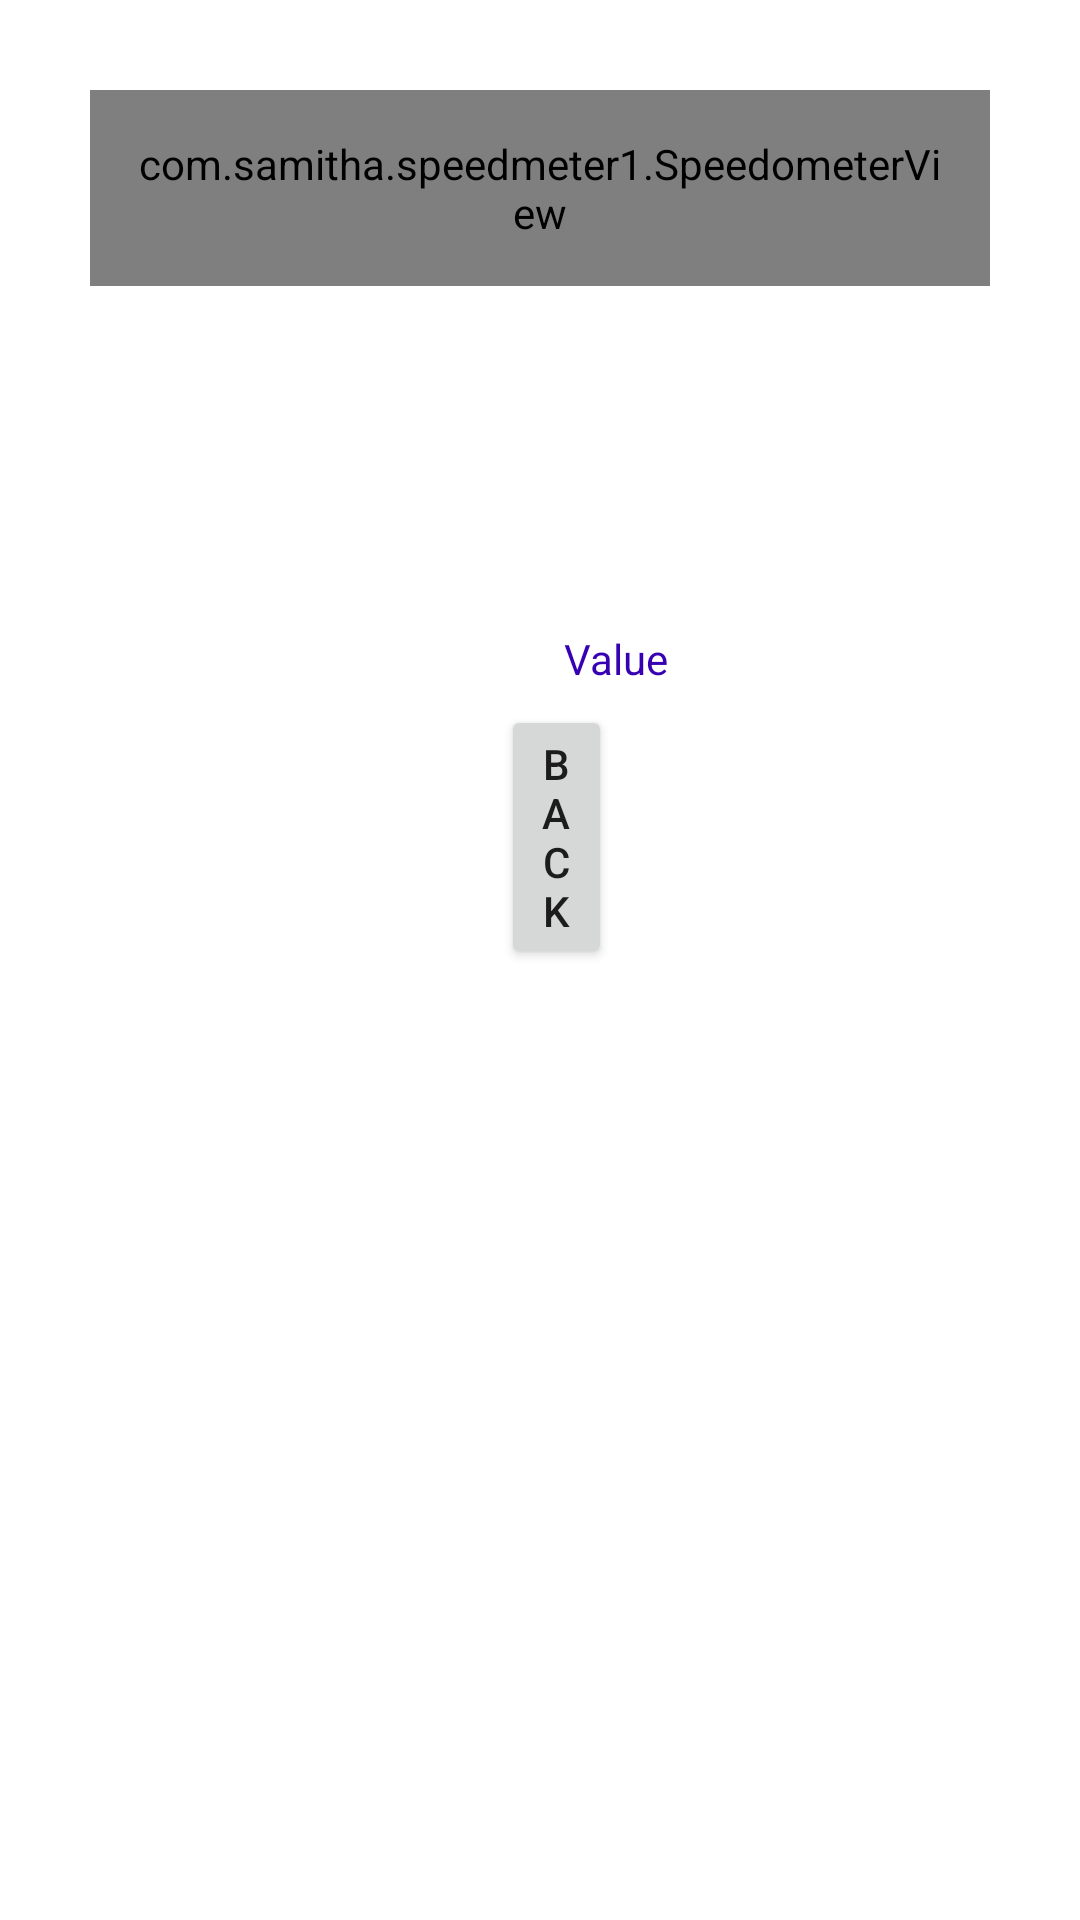

Reconstruct the res/layout file that produces this screen, plus the resources it refers to.
<!-- AndroidManifest.xml: application theme Theme.SpeedMeter1 -->
<!-- res/layout/activity_main.xml -->
<?xml version="1.0" encoding="utf-8"?>
<RelativeLayout
    xmlns:android="http://schemas.android.com/apk/res/android"
    xmlns:tools="http://schemas.android.com/tools"
    xmlns:app="http://schemas.android.com/apk/res-auto"
    android:layout_width="match_parent"
    android:layout_height="match_parent"
    android:background="@color/white"
    tools:context=".MainActivity">



    <com.samitha.speedmeter1.SpeedometerView
        android:layout_height="wrap_content"
        android:layout_width="match_parent"
        android:layout_gravity="center"
        android:layout_margin="30dp"
        android:padding="15dp"
        android:id="@+id/speedometer" />

    <TextView
        android:id="@+id/txt_process"
        android:layout_width="wrap_content"
        android:layout_height="wrap_content"
        android:layout_marginStart="188dp"
        android:layout_marginTop="210dp"
        android:layout_marginEnd="126dp"
        android:hint="Value"
        android:minHeight="48dp"
        android:textColorHint="@color/purple_700" />


    <Button
        android:id="@+id/Backbtn"
        android:layout_width="wrap_content"
        android:layout_height="wrap_content"
        android:layout_alignStart="@+id/speedometer"
        android:layout_alignEnd="@+id/speedometer"
        android:layout_marginStart="137dp"
        android:layout_marginTop="235dp"
        android:layout_marginEnd="126dp"
        android:text="Back" />

</RelativeLayout>
<!-- resources referenced by this layout -->
<resources>
  <color name="purple_700">#FF3700B3</color>
  <color name="white">#FFFFFFFF</color>
  <style name="Theme.SpeedMeter1" parent="Theme.MaterialComponents.DayNight.DarkActionBar">
          
          <item name="colorPrimary">@color/purple_500</item>
          <item name="colorPrimaryVariant">@color/purple_700</item>
          <item name="colorOnPrimary">@color/white</item>
          
          <item name="colorSecondary">@color/teal_200</item>
          <item name="colorSecondaryVariant">@color/teal_700</item>
          <item name="colorOnSecondary">@color/black</item>
          
          <item name="android:statusBarColor" tools:targetApi="l">?attr/colorPrimaryVariant</item>
          
      </style>
  <color name="purple_500">#FF6200EE</color>
  <color name="teal_200">#FF03DAC5</color>
  <color name="teal_700">#FF018786</color>
  <color name="black">#FF000000</color>
</resources>
